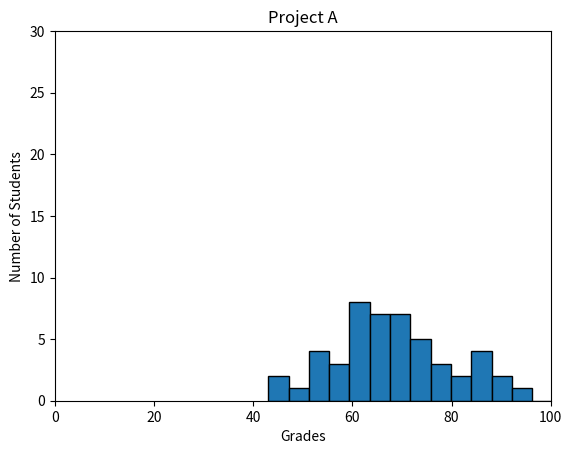

Reproduce this figure in Python.
#!/usr/bin/env python3
import numpy as np
import matplotlib.pyplot as plt

np.random.seed(5)
student_grades = np.random.normal(68, 15, 50)

plt.hist(student_grades, bins = 15, edgecolor = 'black', linewidth = 1)
plt.xlabel('Grades')
plt.ylabel('Number of Students')
plt.title('Project A')
plt.axis([0, 100, 0, 30])
plt.show()
